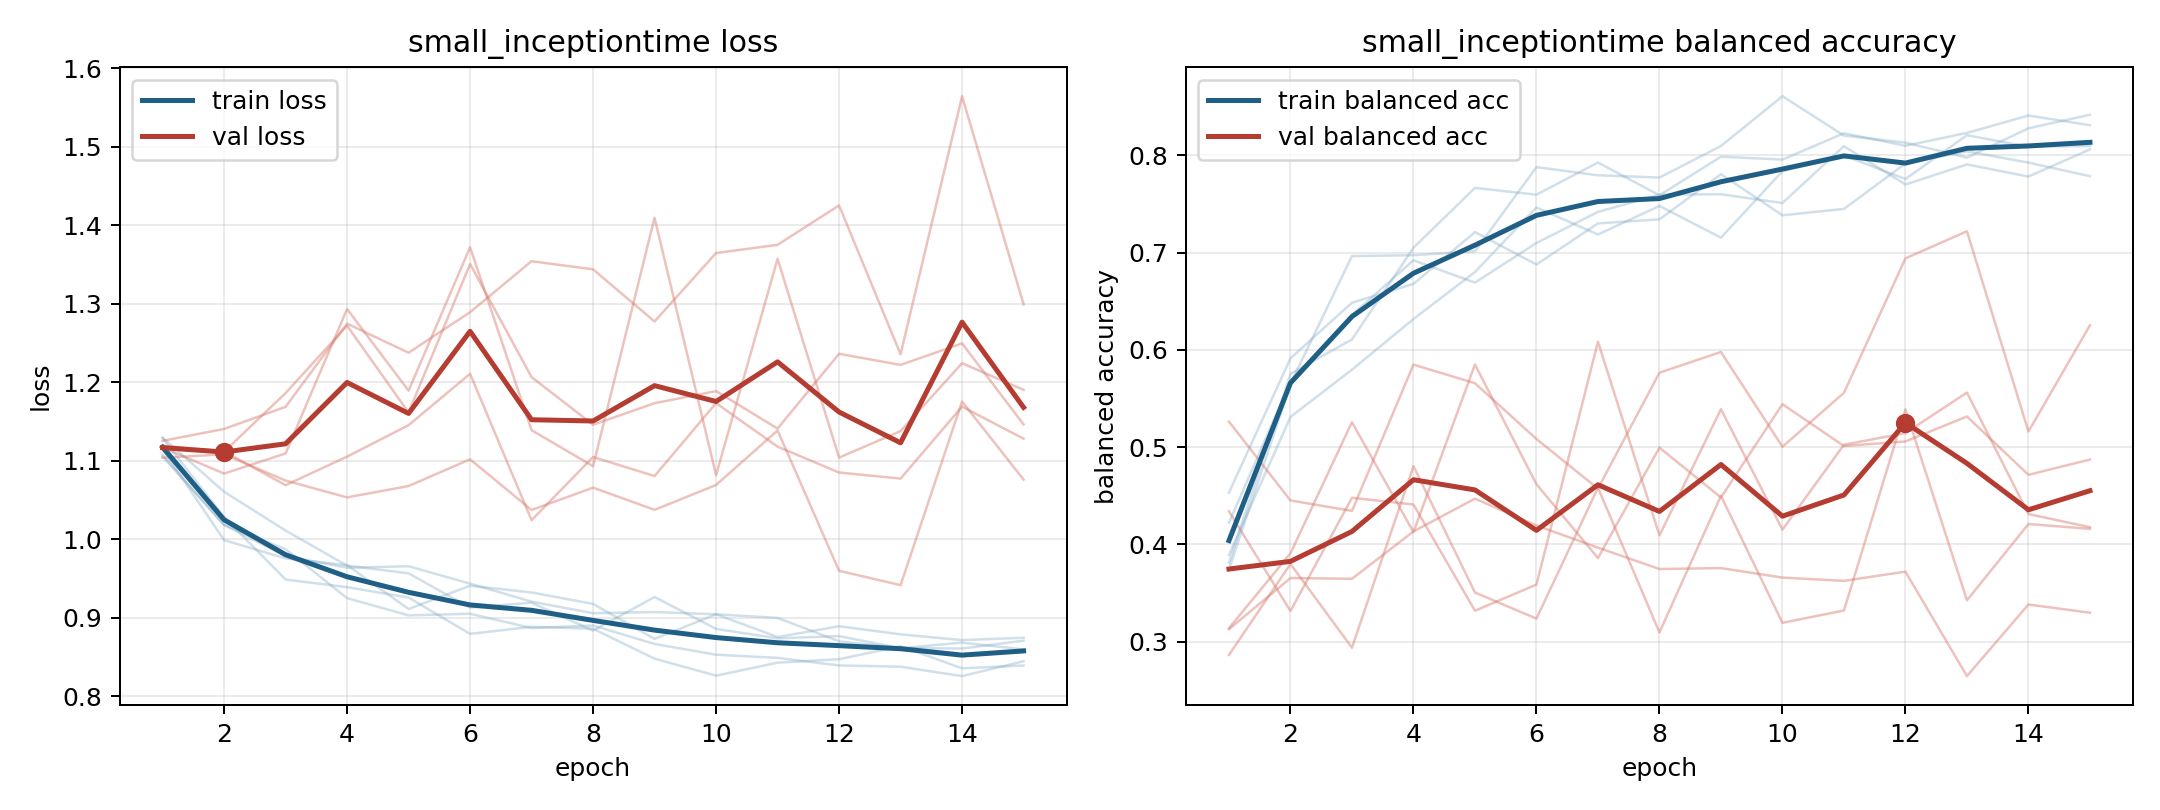

Source data for this figure (header and first rows):
model, fold, epoch, train_loss, train_balanced_accuracy, val_loss, val_balanced_accuracy
small_inceptiontime, 1, 1, 1.108, 0.381, 1.117, 0.3139
small_inceptiontime, 1, 2, 1.018, 0.5754, 1.084, 0.3909
small_inceptiontime, 1, 3, 0.9875, 0.6108, 1.109, 0.5257
small_inceptiontime, 1, 4, 0.9251, 0.705, 1.293, 0.4128
small_inceptiontime, 1, 5, 0.9032, 0.7665, 1.189, 0.585
small_inceptiontime, 1, 6, 0.9053, 0.7596, 1.372, 0.4619
small_inceptiontime, 1, 7, 0.8871, 0.7927, 1.139, 0.386
small_inceptiontime, 1, 8, 0.8903, 0.7589, 1.093, 0.4995
small_inceptiontime, 1, 9, 0.8668, 0.7986, 1.41, 0.4483
small_inceptiontime, 1, 10, 0.8531, 0.7956, 1.082, 0.5442
small_inceptiontime, 1, 11, 0.8491, 0.8228, 1.357, 0.5012
small_inceptiontime, 1, 12, 0.8395, 0.8099, 1.104, 0.5059
small_inceptiontime, 1, 13, 0.8378, 0.8231, 1.138, 0.5315
small_inceptiontime, 1, 14, 0.8259, 0.8409, 1.224, 0.4716
small_inceptiontime, 1, 15, 0.8448, 0.831, 1.19, 0.4873
small_inceptiontime, 2, 1, 1.13, 0.3892, 1.119, 0.4341
small_inceptiontime, 2, 2, 1.061, 0.5311, 1.112, 0.3315
small_inceptiontime, 2, 3, 1.011, 0.5797, 1.069, 0.448
small_inceptiontime, 2, 4, 0.9666, 0.6317, 1.105, 0.4411
small_inceptiontime, 2, 5, 0.9567, 0.6801, 1.145, 0.3319
small_inceptiontime, 2, 6, 0.913, 0.7464, 1.211, 0.3588
small_inceptiontime, 2, 7, 0.9194, 0.7187, 1.024, 0.6084
small_inceptiontime, 2, 8, 0.8838, 0.748, 1.105, 0.4093
small_inceptiontime, 2, 9, 0.9266, 0.7154, 1.081, 0.5391
small_inceptiontime, 2, 10, 0.886, 0.7837, 1.173, 0.4152
small_inceptiontime, 2, 11, 0.874, 0.7998, 1.118, 0.5025
small_inceptiontime, 2, 12, 0.8768, 0.7757, 1.085, 0.5145
small_inceptiontime, 2, 13, 0.8613, 0.8207, 1.077, 0.5562
small_inceptiontime, 2, 14, 0.8685, 0.8088, 1.169, 0.4313
small_inceptiontime, 2, 15, 0.8598, 0.8095, 1.128, 0.4177
small_inceptiontime, 3, 1, 1.129, 0.3741, 1.125, 0.3129
small_inceptiontime, 3, 2, 1.028, 0.5651, 1.141, 0.3655
small_inceptiontime, 3, 3, 0.9489, 0.6965, 1.169, 0.3647
small_inceptiontime, 3, 4, 0.9392, 0.6973, 1.275, 0.4134
small_inceptiontime, 3, 5, 0.9259, 0.7014, 1.238, 0.4471
small_inceptiontime, 3, 6, 0.8796, 0.7879, 1.289, 0.4195
small_inceptiontime, 3, 7, 0.8887, 0.7795, 1.354, 0.3967
small_inceptiontime, 3, 8, 0.8862, 0.7772, 1.344, 0.3748
small_inceptiontime, 3, 9, 0.8481, 0.8096, 1.277, 0.3757
small_inceptiontime, 3, 10, 0.8264, 0.8608, 1.365, 0.3659
small_inceptiontime, 3, 11, 0.843, 0.8203, 1.375, 0.3626
small_inceptiontime, 3, 12, 0.8474, 0.8131, 1.425, 0.372
small_inceptiontime, 3, 13, 0.864, 0.7977, 1.236, 0.2647
small_inceptiontime, 3, 14, 0.8359, 0.8278, 1.564, 0.3383
small_inceptiontime, 3, 15, 0.8393, 0.8417, 1.299, 0.3298
small_inceptiontime, 4, 1, 1.105, 0.4223, 1.104, 0.5262
small_inceptiontime, 4, 2, 1.018, 0.5673, 1.108, 0.4453
small_inceptiontime, 4, 3, 0.9788, 0.6359, 1.075, 0.4345
small_inceptiontime, 4, 4, 0.9639, 0.6922, 1.053, 0.5849
small_inceptiontime, 4, 5, 0.9658, 0.6691, 1.068, 0.5658
small_inceptiontime, 4, 6, 0.9436, 0.7099, 1.102, 0.5084
small_inceptiontime, 4, 7, 0.9207, 0.7419, 1.037, 0.4574
small_inceptiontime, 4, 8, 0.9059, 0.7596, 1.066, 0.5766
small_inceptiontime, 4, 9, 0.9074, 0.76, 1.038, 0.5979
small_inceptiontime, 4, 10, 0.9046, 0.751, 1.069, 0.5005
small_inceptiontime, 4, 11, 0.8756, 0.8094, 1.139, 0.5559
small_inceptiontime, 4, 12, 0.8894, 0.77, 0.96, 0.6942
small_inceptiontime, 4, 13, 0.8791, 0.7907, 0.9417, 0.7219
small_inceptiontime, 4, 14, 0.8717, 0.7782, 1.175, 0.5161
small_inceptiontime, 4, 15, 0.8747, 0.8062, 1.076, 0.6253
... 15 more rows
